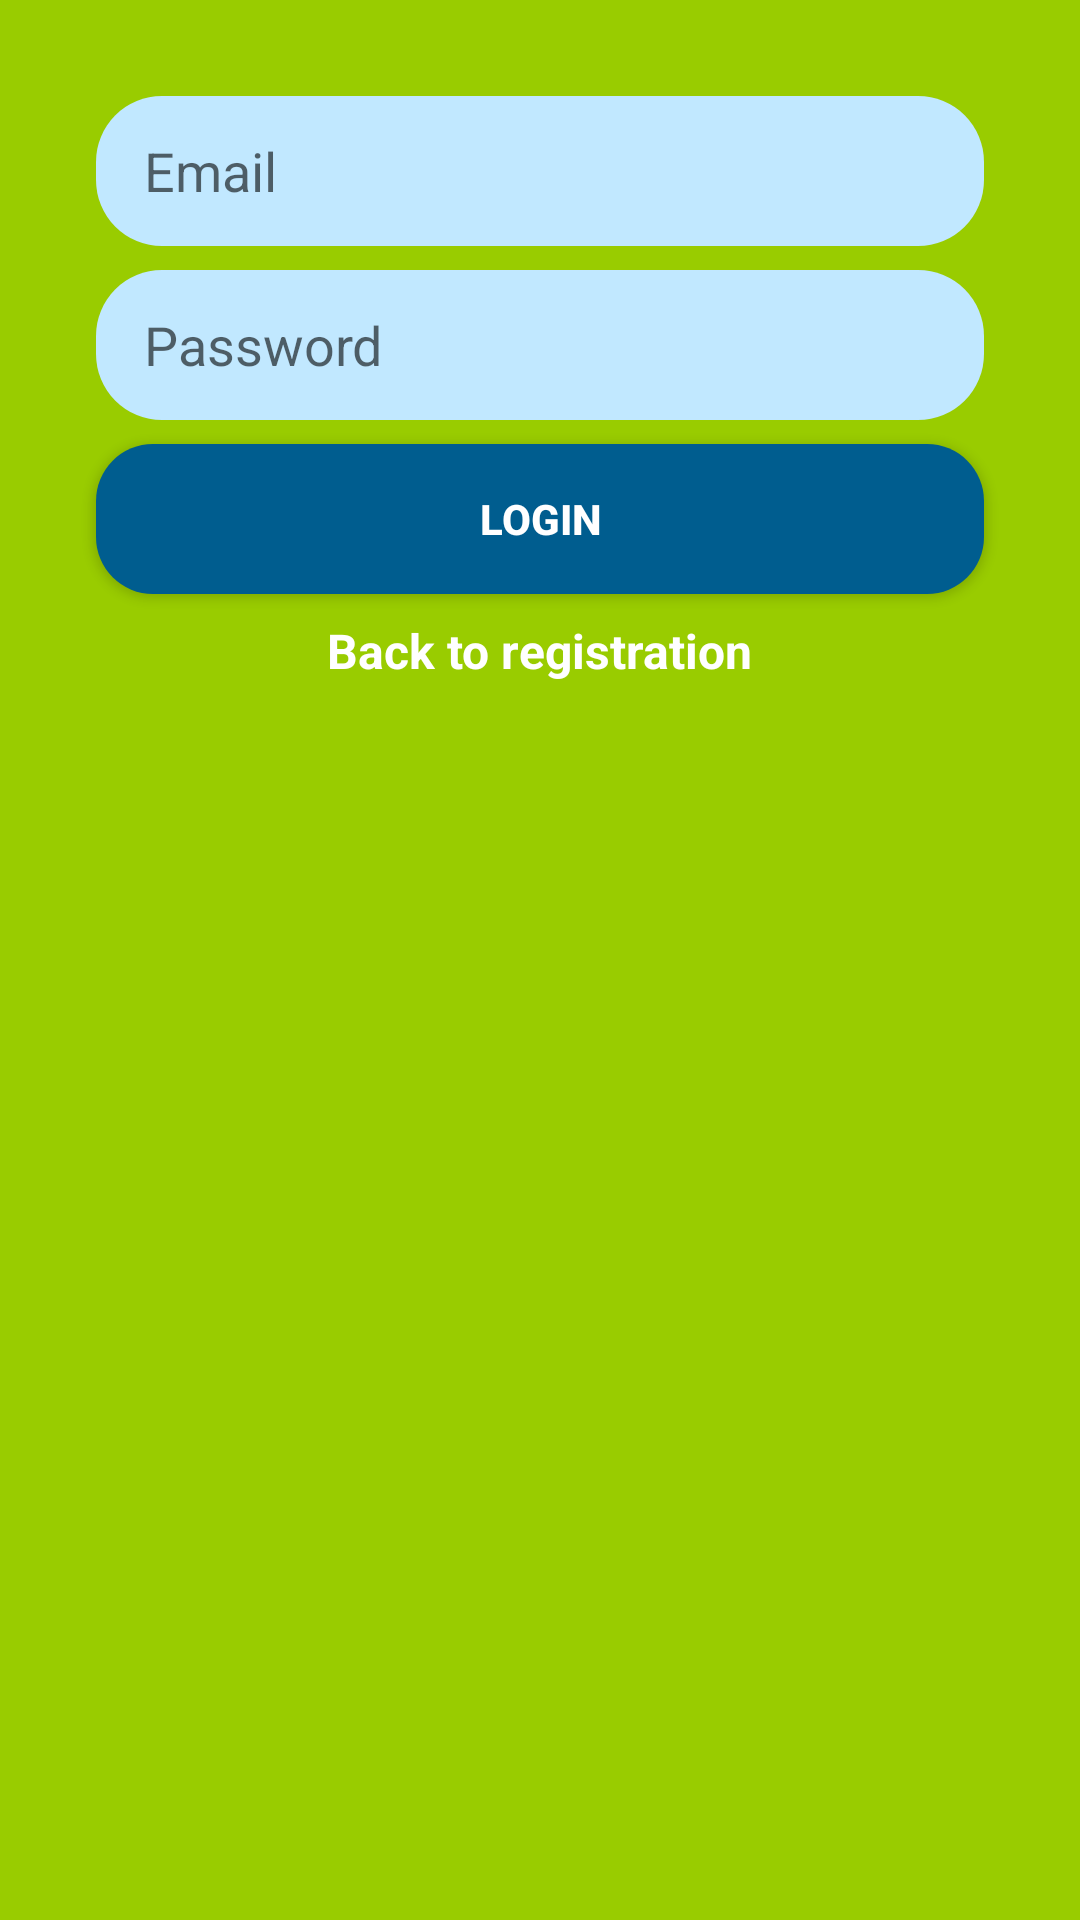

The Android layout XML behind this screen, and the referenced resources:
<!-- AndroidManifest.xml: application theme Theme.Smartext -->
<!-- res/layout/test_login.xml -->
<?xml version="1.0" encoding="utf-8"?>
<androidx.constraintlayout.widget.ConstraintLayout xmlns:android="http://schemas.android.com/apk/res/android"
    xmlns:app="http://schemas.android.com/apk/res-auto"
    xmlns:tools="http://schemas.android.com/tools"
    android:layout_width="match_parent"
    android:layout_height="match_parent"
    android:background="@android:color/holo_green_light">

    <EditText
        android:id="@+id/email_login_editText"
        android:layout_width="0dp"
        android:layout_height="50dp"
        android:layout_marginEnd="32dp"
        android:layout_marginLeft="32dp"
        android:layout_marginRight="32dp"
        android:layout_marginStart="32dp"
        android:layout_marginTop="32dp"
        android:background="@drawable/rounded_textview"
        android:ems="10"
        android:hint="Email"
        android:inputType="textEmailAddress"
        android:paddingLeft="16dp"
        app:layout_constraintEnd_toEndOf="parent"
        app:layout_constraintStart_toStartOf="parent"
        app:layout_constraintTop_toTopOf="parent" />

    <EditText
        android:id="@+id/password_login_editText"
        android:layout_width="0dp"
        android:layout_height="50dp"
        android:layout_marginTop="8dp"
        android:background="@drawable/rounded_textview"
        android:ems="10"
        android:paddingLeft="16dp"
        android:hint="Password"
        android:inputType="textPassword"
        app:layout_constraintEnd_toEndOf="@+id/email_login_editText"
        app:layout_constraintStart_toStartOf="@+id/email_login_editText"
        app:layout_constraintTop_toBottomOf="@+id/email_login_editText" />

    <Button
        android:id="@+id/login_button"
        android:layout_width="0dp"
        android:layout_height="50dp"
        android:layout_marginTop="8dp"
        android:text="Login"
        android:background="@drawable/rounded_button"
        android:textColor="@android:color/white"
        android:textStyle="bold"
        app:layout_constraintEnd_toEndOf="@+id/password_login_editText"
        app:layout_constraintStart_toStartOf="@+id/password_login_editText"
        app:layout_constraintTop_toBottomOf="@+id/password_login_editText" />

    <TextView
        android:id="@+id/backToReg_textView"
        android:layout_width="wrap_content"
        android:layout_height="44dp"
        android:layout_marginEnd="8dp"
        android:layout_marginLeft="8dp"
        android:layout_marginRight="8dp"
        android:layout_marginStart="8dp"
        android:layout_marginTop="8dp"
        android:text="Back to registration"
        android:textColor="@android:color/white"
        android:textSize="16sp"
        android:textStyle="bold"
        app:layout_constraintEnd_toEndOf="@+id/login_button"
        app:layout_constraintStart_toStartOf="@+id/login_button"
        app:layout_constraintTop_toBottomOf="@+id/login_button" />

</androidx.constraintlayout.widget.ConstraintLayout>
<!-- resources referenced by this layout -->
<resources>
  <!-- drawable rounded_button (drawable) -->
  <?xml version="1.0" encoding="utf-8"?>
  <shape xmlns:android="http://schemas.android.com/apk/res/android">
  
          <solid android:color="#005D8F"/>
          <corners android:radius="19dp" />
  </shape>
  <!-- drawable rounded_textview (drawable) -->
  <?xml version="1.0" encoding="utf-8"?>
  <shape xmlns:android="http://schemas.android.com/apk/res/android">
  
      <solid android:color= "#C1E8FF"/>
      <corners android:radius="22dp"/>
  
  </shape>
  <style name="Theme.Smartext" parent="Theme.MaterialComponents.DayNight.Bridge">
          
          <item name="colorPrimary">@color/white</item>
          <item name="colorPrimaryVariant">#65B6EC</item>
          <item name="colorOnPrimary">@color/white</item>
          
          <item name="colorSecondary">@color/teal_200</item>
          <item name="colorSecondaryVariant">@color/teal_700</item>
          <item name="colorOnSecondary">@color/black</item>
          
          <item name="android:statusBarColor" tools:targetApi="l">?attr/colorPrimaryVariant</item>
          
  
  
      </style>
  <!-- not gathered from this repository: default colours our renderer supplied (Android Studio template values) -->
  <color name="teal_200">#FF03DAC5</color>
  <color name="teal_700">#FF018786</color>
  <color name="black">#FF000000</color>
  <color name="white">#FFFFFFFF</color>
</resources>
